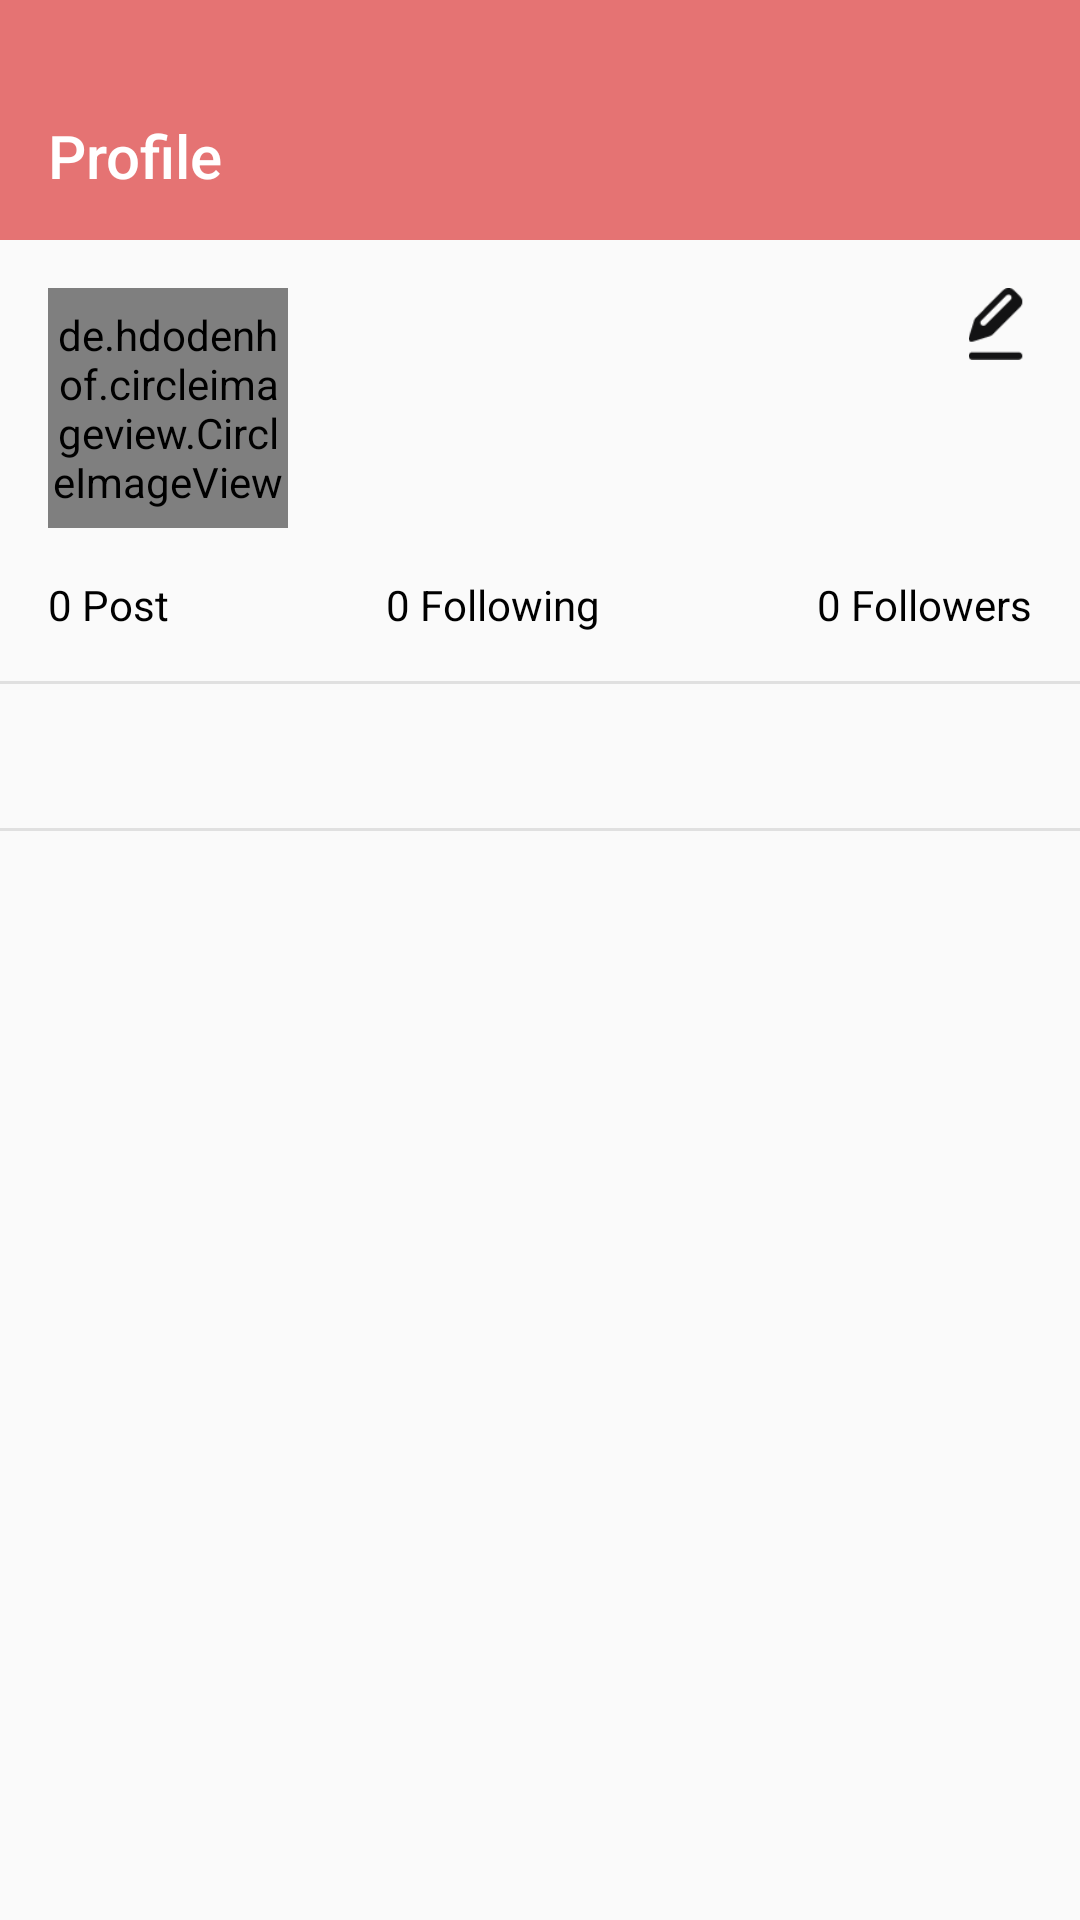

Android layout source for this screen:
<!-- AndroidManifest.xml: application theme Theme.TalentHub -->
<!-- res/layout/activity_profile.xml -->
<?xml version="1.0" encoding="utf-8"?>
<androidx.constraintlayout.widget.ConstraintLayout xmlns:android="http://schemas.android.com/apk/res/android"
    xmlns:app="http://schemas.android.com/apk/res-auto"
    xmlns:tools="http://schemas.android.com/tools"
    android:layout_width="match_parent"
    android:layout_height="match_parent">

    <LinearLayout
        android:id="@+id/layout_app_bar"
        android:layout_width="match_parent"
        android:layout_height="80dp"
        android:background="@color/colorPrimary"
        android:gravity="center_vertical"
        android:orientation="horizontal"
        app:layout_constraintEnd_toEndOf="parent"
        app:layout_constraintStart_toStartOf="parent"
        app:layout_constraintTop_toTopOf="parent">

        <TextView
            android:id="@+id/tv_title"
            android:layout_width="0dp"
            android:layout_weight="1"
            android:layout_height="wrap_content"
            android:layout_marginTop="12dp"
            android:paddingLeft="16dp"
            android:text="Profile"
            android:textAppearance="@style/TextAppearance.AppCompat.Title"
            android:textColor="@color/white" />

        <ImageView
            android:id="@+id/iv_settings"
            android:layout_width="wrap_content"
            android:layout_height="wrap_content"
            android:layout_marginEnd="16dp"
            android:layout_marginTop="12dp"
            android:src="@drawable/ic_action_setting"/>

    </LinearLayout>

    <de.hdodenhof.circleimageview.CircleImageView
        android:id="@+id/circleImageView"
        android:layout_width="80dp"
        android:layout_height="80dp"
        android:layout_marginStart="16dp"
        android:layout_marginTop="16dp"
        android:layout_marginBottom="16dp"
        android:src="@color/grey_300"
        app:layout_constraintBottom_toBottomOf="@id/barrier_user"
        app:layout_constraintStart_toStartOf="parent"
        app:layout_constraintTop_toBottomOf="@+id/layout_app_bar" />

    <TextView
        android:id="@+id/tv_name"
        android:layout_width="0dp"
        android:layout_height="wrap_content"
        android:layout_marginStart="16dp"
        android:layout_marginEnd="16dp"
        android:textAppearance="@style/TextAppearance.AppCompat.Title"
        android:textColor="@color/colorPrimary"
        app:layout_constraintEnd_toStartOf="@+id/iv_edit"
        app:layout_constraintStart_toEndOf="@+id/circleImageView"
        app:layout_constraintTop_toTopOf="@+id/circleImageView" />

    <TextView
        android:id="@+id/tv_user_id"
        android:layout_width="wrap_content"
        android:layout_height="wrap_content"
        android:ellipsize="end"
        android:maxLines="1"
        android:textAppearance="@style/TextAppearance.AppCompat.Small"
        android:textColor="@color/grey_500"
        app:layout_constraintStart_toStartOf="@+id/tv_name"
        app:layout_constraintTop_toBottomOf="@+id/tv_name" />

    <TextView
        android:id="@+id/tv_user_about"
        android:layout_width="0dp"
        android:layout_height="wrap_content"
        android:layout_marginEnd="16dp"
        android:ellipsize="end"
        android:textAppearance="@style/TextAppearance.AppCompat.Caption"
        android:textColor="@color/grey_500"
        app:layout_constraintBottom_toBottomOf="@id/barrier_user"
        app:layout_constraintEnd_toEndOf="parent"
        app:layout_constraintStart_toStartOf="@+id/tv_user_id"
        app:layout_constraintTop_toBottomOf="@+id/tv_user_id"
        app:layout_constraintVertical_bias="0.0" />

    <ImageView
        android:id="@+id/iv_edit"
        android:layout_width="24dp"
        android:layout_height="24dp"
        android:layout_marginEnd="16dp"
        android:src="@drawable/img_edit"
        app:layout_constraintEnd_toEndOf="parent"
        app:layout_constraintTop_toTopOf="@+id/tv_name" />

    <androidx.constraintlayout.widget.Barrier
        android:id="@+id/barrier_user"
        android:layout_width="match_parent"
        android:layout_height="wrap_content"
        app:barrierDirection="bottom"
        app:constraint_referenced_ids="tv_user_about,circleImageView"
        app:layout_constraintEnd_toEndOf="parent"
        app:layout_constraintStart_toStartOf="parent" />

    <TextView
        android:id="@+id/tv_post"
        android:layout_width="wrap_content"
        android:layout_height="wrap_content"
        android:layout_marginStart="16dp"
        android:text="0 Post"
        android:textAppearance="@style/TextAppearance.AppCompat.Small"
        android:textColor="@color/black"
        app:layout_constraintEnd_toStartOf="@+id/tv_following"
        app:layout_constraintHorizontal_bias="0.5"
        app:layout_constraintHorizontal_chainStyle="spread_inside"
        app:layout_constraintStart_toStartOf="parent"
        app:layout_constraintTop_toTopOf="@+id/tv_following" />

    <TextView
        android:id="@+id/tv_following"
        android:layout_width="wrap_content"
        android:layout_height="wrap_content"
        android:text="0 Following"
        android:textAppearance="@style/TextAppearance.AppCompat.Small"
        android:textColor="@color/black"
        app:layout_constraintEnd_toStartOf="@+id/tv_follower"
        app:layout_constraintHorizontal_bias="0.5"
        app:layout_constraintStart_toEndOf="@+id/tv_post"
        app:layout_constraintTop_toBottomOf="@+id/barrier_user" />

    <TextView
        android:id="@+id/tv_follower"
        android:layout_width="wrap_content"
        android:layout_height="wrap_content"
        android:layout_marginEnd="16dp"
        android:text="0 Followers"
        android:textAppearance="@style/TextAppearance.AppCompat.Small"
        android:textColor="@color/black"
        app:layout_constraintEnd_toEndOf="parent"
        app:layout_constraintHorizontal_bias="0.5"
        app:layout_constraintStart_toEndOf="@+id/tv_following"
        app:layout_constraintTop_toTopOf="@+id/tv_following" />

    <View
        android:id="@+id/id_divider"
        android:layout_width="match_parent"
        android:layout_height="1dp"
        android:layout_marginTop="16dp"
        android:background="@color/grey_300"
        app:layout_constraintEnd_toEndOf="parent"
        app:layout_constraintStart_toStartOf="parent"
        app:layout_constraintTop_toBottomOf="@+id/tv_following" />

    <com.google.android.material.tabs.TabLayout
        android:id="@+id/tab_layout"
        android:layout_width="match_parent"
        android:layout_height="wrap_content"
        app:tabIconTint="@color/grey_500"
        app:tabIndicator="@null"
        app:tabIconTintMode="src_in"
        app:tabIndicatorHeight="0dp"
        app:layout_constraintEnd_toEndOf="parent"
        app:layout_constraintStart_toStartOf="parent"
        app:layout_constraintTop_toBottomOf="@+id/id_divider" />

    <View
        android:id="@+id/id_divider_2"
        android:layout_width="match_parent"
        android:layout_height="1dp"
        android:background="@color/grey_300"
        app:layout_constraintEnd_toEndOf="parent"
        app:layout_constraintStart_toStartOf="parent"
        app:layout_constraintTop_toBottomOf="@+id/tab_layout" />

    <androidx.viewpager.widget.ViewPager
        android:id="@+id/fragment_pager"
        android:layout_width="match_parent"
        android:layout_height="0dp"
        app:layout_constraintBottom_toBottomOf="parent"
        app:layout_constraintEnd_toEndOf="parent"
        app:layout_constraintStart_toStartOf="parent"
        app:layout_constraintTop_toBottomOf="@+id/id_divider_2" />


</androidx.constraintlayout.widget.ConstraintLayout>
<!-- resources referenced by this layout -->
<resources>
  <color name="black">#FF000000</color>
  <color name="colorPrimary">#e57373</color>
  <color name="grey_300">#E0E0E0</color>
  <color name="grey_500">#9E9E9E</color>
  <color name="white">#FFFFFFFF</color>
  <!-- drawable img_edit: png bitmap (drawable, 902 bytes) -->
  <style name="Theme.TalentHub" parent="Theme.AppCompat.Light.NoActionBar">
  
          <item name="colorPrimary">@color/colorPrimary</item>
          <item name="colorPrimaryDark">@color/colorPrimaryDark</item>
          <item name="colorAccent">@color/colorAccent</item>
          
          
          
          
  
          
          <item name="android:windowEnableSplitTouch">false</item>
          
          <item name="android:windowTranslucentStatus">true</item>
          
  
      </style>
  <color name="colorPrimaryDark">#e57373</color>
  <color name="colorAccent">#78909C</color>
</resources>
